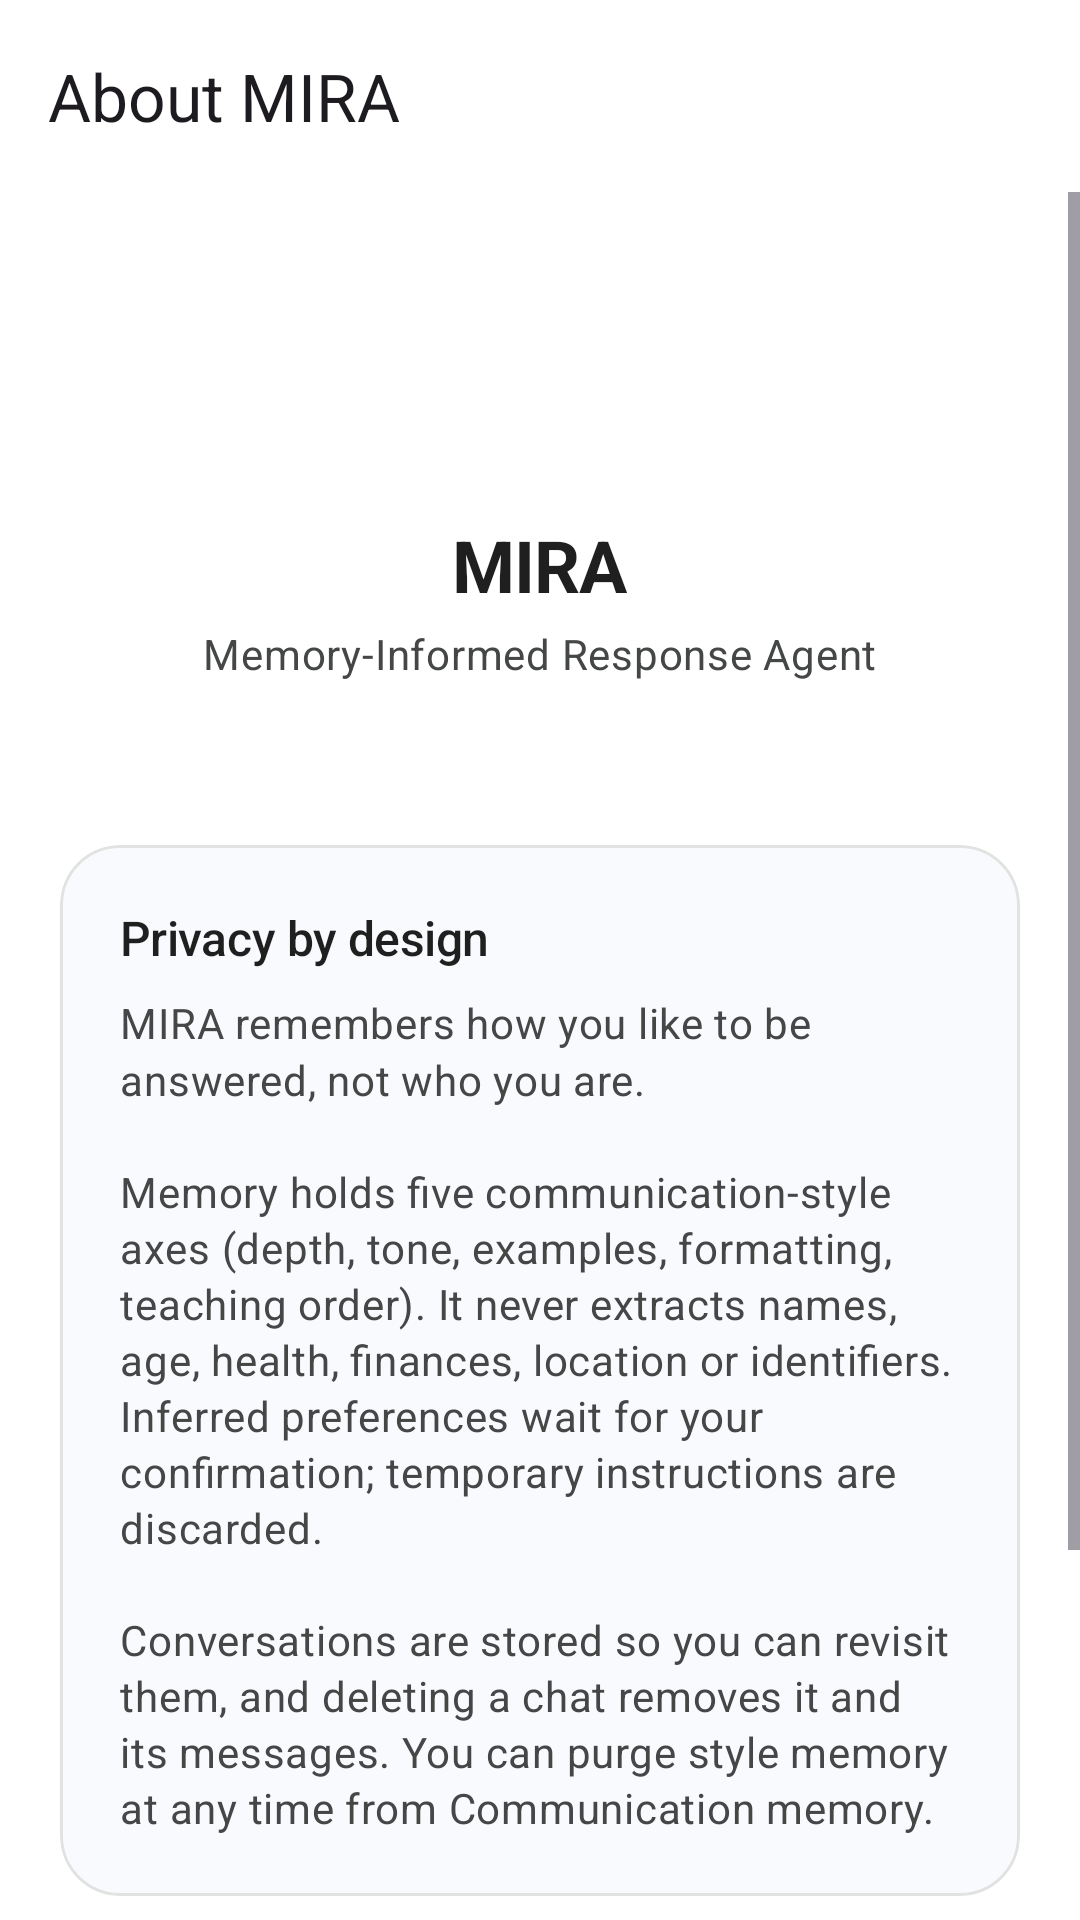

Here is an Android app screen rendered from its layout file. Give the layout XML and the strings, colors and styles it references.
<!-- AndroidManifest.xml: application theme Theme.MIRA -->
<!-- res/layout/activity_about.xml -->
<?xml version="1.0" encoding="utf-8"?>
<LinearLayout xmlns:android="http://schemas.android.com/apk/res/android"
    xmlns:app="http://schemas.android.com/apk/res-auto"
    android:id="@+id/aboutRoot"
    android:layout_width="match_parent"
    android:layout_height="match_parent"
    android:orientation="vertical">

    <com.google.android.material.appbar.MaterialToolbar
        android:id="@+id/aboutToolbar"
        android:layout_width="match_parent"
        android:layout_height="?attr/actionBarSize"
        app:navigationIcon="@drawable/ic_arrow_back"
        app:title="@string/about_title" />

    <ScrollView
        android:layout_width="match_parent"
        android:layout_height="0dp"
        android:layout_weight="1"
        android:clipToPadding="false"
        android:paddingBottom="24dp">

        <LinearLayout
            android:layout_width="match_parent"
            android:layout_height="wrap_content"
            android:orientation="vertical"
            android:paddingStart="20dp"
            android:paddingTop="8dp"
            android:paddingEnd="20dp">

            <ImageView
                android:layout_width="76dp"
                android:layout_height="76dp"
                android:layout_gravity="center_horizontal"
                android:layout_marginTop="12dp"
                android:contentDescription="@string/app_name"
                android:src="@mipmap/ic_launcher" />

            <TextView
                android:layout_width="wrap_content"
                android:layout_height="wrap_content"
                android:layout_gravity="center_horizontal"
                android:layout_marginTop="12dp"
                android:text="@string/app_name"
                android:textAppearance="?attr/textAppearanceHeadlineSmall"
                android:textColor="?attr/colorOnSurface" />

            <TextView
                android:layout_width="wrap_content"
                android:layout_height="wrap_content"
                android:layout_gravity="center_horizontal"
                android:layout_marginTop="4dp"
                android:text="@string/about_tagline"
                android:textAppearance="?attr/textAppearanceBodyMedium"
                android:textColor="?attr/colorOnSurfaceVariant" />

            <TextView
                android:id="@+id/aboutVersion"
                android:layout_width="wrap_content"
                android:layout_height="wrap_content"
                android:layout_gravity="center_horizontal"
                android:layout_marginTop="10dp"
                android:textAppearance="?attr/textAppearanceLabelMedium"
                android:textColor="?attr/colorPrimary" />

            <com.google.android.material.card.MaterialCardView
                android:layout_width="match_parent"
                android:layout_height="wrap_content"
                android:layout_marginTop="28dp"
                app:cardBackgroundColor="?attr/colorSurfaceContainerLow"
                app:cardCornerRadius="20dp"
                app:cardElevation="0dp"
                app:strokeColor="?attr/colorOutlineVariant"
                app:strokeWidth="1dp">

                <LinearLayout
                    android:layout_width="match_parent"
                    android:layout_height="wrap_content"
                    android:orientation="vertical"
                    android:padding="20dp">

                    <TextView
                        android:layout_width="match_parent"
                        android:layout_height="wrap_content"
                        android:text="@string/about_privacy_title"
                        android:textAppearance="?attr/textAppearanceTitleMedium"
                        android:textColor="?attr/colorOnSurface" />

                    <TextView
                        android:layout_width="match_parent"
                        android:layout_height="wrap_content"
                        android:layout_marginTop="8dp"
                        android:lineSpacingMultiplier="1.15"
                        android:text="@string/about_privacy_body"
                        android:textAppearance="?attr/textAppearanceBodyMedium"
                        android:textColor="?attr/colorOnSurfaceVariant" />
                </LinearLayout>
            </com.google.android.material.card.MaterialCardView>

            <com.google.android.material.card.MaterialCardView
                android:layout_width="match_parent"
                android:layout_height="wrap_content"
                android:layout_marginTop="12dp"
                app:cardBackgroundColor="?attr/colorSurfaceContainerLow"
                app:cardCornerRadius="20dp"
                app:cardElevation="0dp"
                app:strokeColor="?attr/colorOutlineVariant"
                app:strokeWidth="1dp">

                <LinearLayout
                    android:layout_width="match_parent"
                    android:layout_height="wrap_content"
                    android:orientation="vertical"
                    android:padding="20dp">

                    <TextView
                        android:layout_width="match_parent"
                        android:layout_height="wrap_content"
                        android:text="@string/about_build_title"
                        android:textAppearance="?attr/textAppearanceTitleMedium"
                        android:textColor="?attr/colorOnSurface" />

                    <TextView
                        android:id="@+id/aboutBuild"
                        android:layout_width="match_parent"
                        android:layout_height="wrap_content"
                        android:layout_marginTop="8dp"
                        android:lineSpacingMultiplier="1.15"
                        android:textAppearance="?attr/textAppearanceBodySmall"
                        android:textColor="?attr/colorOnSurfaceVariant" />
                </LinearLayout>
            </com.google.android.material.card.MaterialCardView>

            <TextView
                android:layout_width="match_parent"
                android:layout_height="wrap_content"
                android:layout_marginTop="20dp"
                android:gravity="center"
                android:text="@string/about_footnote"
                android:textAppearance="?attr/textAppearanceBodySmall"
                android:textColor="?attr/colorOnSurfaceVariant" />
        </LinearLayout>
    </ScrollView>
</LinearLayout>
<!-- resources referenced by this layout -->
<resources>
  <string name="about_build_title">Build</string>
  <string name="about_footnote">MIRA — Van Hien University capstone project</string>
  <string name="about_privacy_body">MIRA remembers how you like to be answered, not who you are.\n\nMemory holds five communication-style axes (depth, tone, examples, formatting, teaching order). It never extracts names, age, health, finances, location or identifiers. Inferred preferences wait for your confirmation; temporary instructions are discarded.\n\nConversations are stored so you can revisit them, and deleting a chat removes it and its messages. You can purge style memory at any time from Communication memory.</string>
  <string name="about_privacy_title">Privacy by design</string>
  <string name="about_tagline">Memory-Informed Response Agent</string>
  <string name="about_title">About MIRA</string>
  <string name="app_name">MIRA</string>
  <style name="Theme.MIRA" parent="Base.Theme.MIRA" />
  <color name="brand_primary">#6C4CE0</color>
  <color name="brand_on_primary">#FFFFFF</color>
  <color name="brand_primary_container">#E7DEFF</color>
  <color name="brand_on_primary_container">#21005D</color>
  <color name="brand_secondary">#7B5AD6</color>
  <color name="brand_on_secondary">#FFFFFF</color>
  <color name="brand_secondary_container">#E9E0FF</color>
  <color name="brand_on_secondary_container">#2B0B52</color>
  <color name="brand_tertiary">#B5385A</color>
  <color name="brand_on_tertiary">#FFFFFF</color>
  <color name="brand_tertiary_container">#FFD9DF</color>
  <color name="brand_on_tertiary_container">#3F0018</color>
  <color name="brand_bg">#FFFFFF</color>
  <color name="brand_ink">#1F1F1F</color>
  <color name="brand_surface">#FFFFFF</color>
  <color name="brand_surface_variant">#F0F4F9</color>
  <color name="brand_ink_muted">#444746</color>
  <color name="brand_soft_surface">#F8FAFD</color>
  <color name="brand_soft_surface_high">#F0F4F9</color>
  <color name="brand_outline">#C4C7C5</color>
  <color name="brand_outline_variant">#E1E3E1</color>
  <color name="brand_error">#BA1A1A</color>
  <color name="brand_on_error">#FFFFFF</color>
  <color name="brand_error_container">#FFDAD6</color>
  <color name="brand_on_error_container">#410002</color>
  <style name="TextAppearance.Mira.HeadlineMedium" parent="TextAppearance.Material3.HeadlineMedium">
          <item name="android:letterSpacing">-0.02</item>
          <item name="android:textStyle">bold</item>
      </style>
  <style name="TextAppearance.Mira.TitleMedium" parent="TextAppearance.Material3.TitleMedium">
          <item name="android:letterSpacing">-0.01</item>
      </style>
  <style name="TextAppearance.Mira.HeadlineSmall" parent="TextAppearance.Material3.HeadlineSmall">
          <item name="android:letterSpacing">-0.015</item>
          <item name="android:textStyle">bold</item>
      </style>
</resources>
